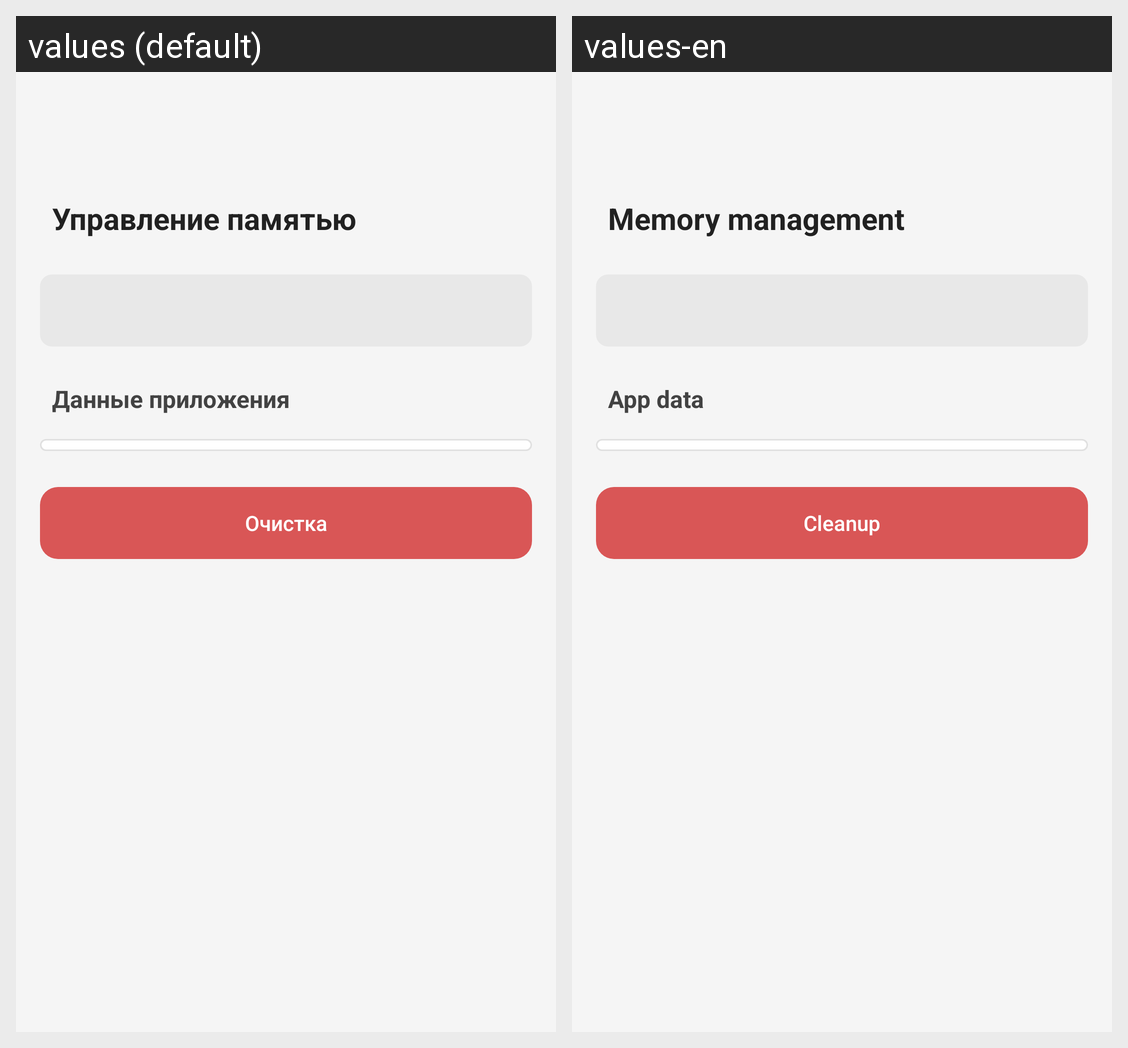

The Android screen above is rendered under two locales of the same app. Produce the string resources it draws, with the default and per-locale values.
Android screen res/layout/fragment_settings_storage.xml rendered under 2 locales, left to right: values (default), values-en. Device: Nexus 5 (rendered at 1080×1920; each locale shown at half size, 540×960, under a caption strip naming it); theme Theme.QutyLaunch.
Strings drawn on this screen, with the default value and each locale's value (text and hints the layout hard-codes, and strings that could not be matched under every locale, appear in the picture but are not listed):

storage_storage_title
  values: Управление памятью
  values-en: Memory management

storage_data_title
  values: Данные приложения
  values-en: App data

storage_clear_title
  values: Очистка
  values-en: Cleanup
